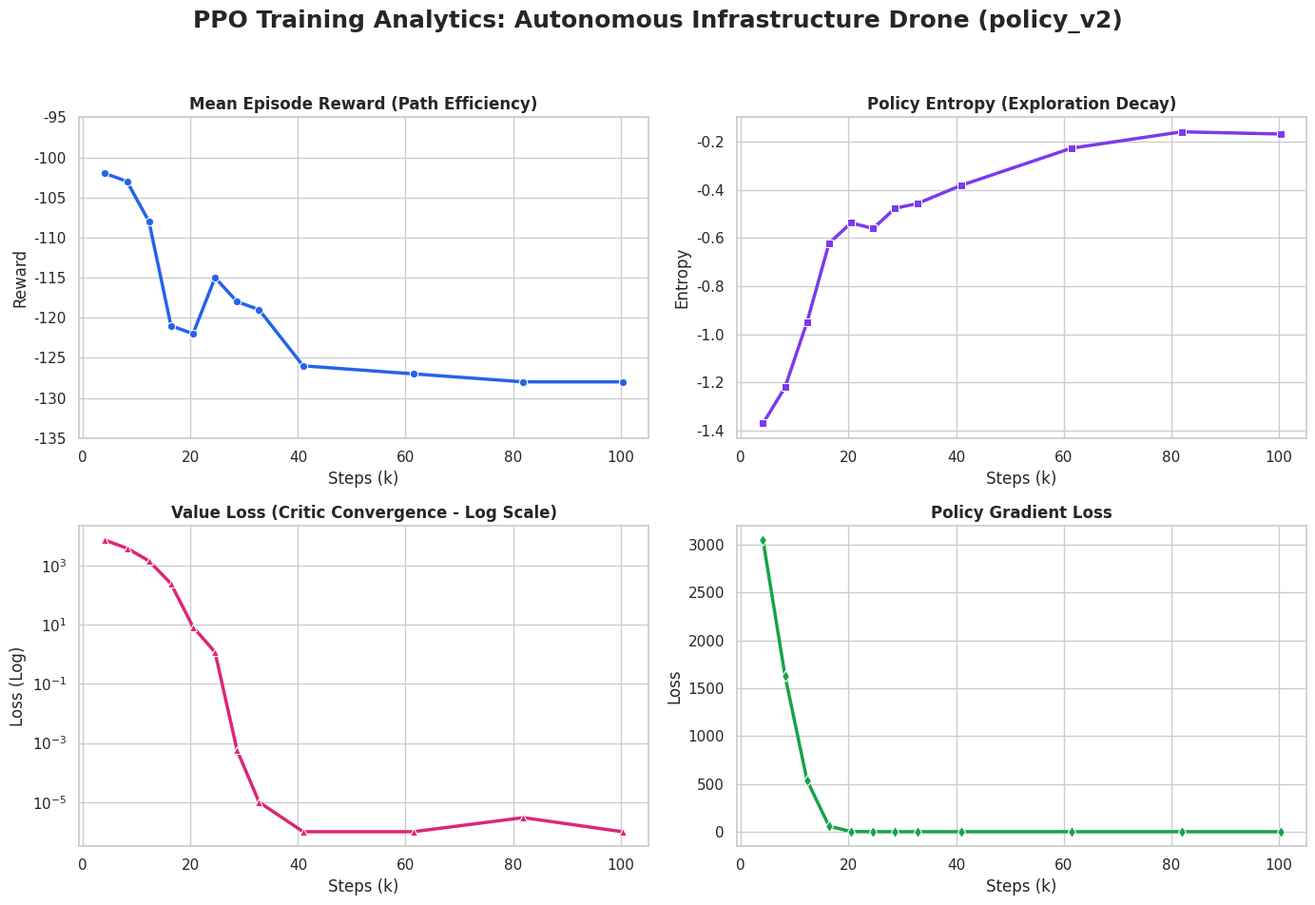

Source code (Python):
import matplotlib.pyplot as plt
import seaborn as sns
import pandas as pd
import numpy as np

# Set the style for academic reporting
sns.set_theme(style="whitegrid")
plt.rcParams.update({'font.size': 12})

def generate_training_plots():
    # 1. Data Preparation (Extracted from your provided PPO logs)
    data = {
        'Step': [4096, 8192, 12288, 16384, 20480, 24576, 28672, 32768, 40960, 61440, 81920, 100352],
        'Mean_Reward': [-102, -103, -108, -121, -122, -115, -118, -119, -126, -127, -128, -128],
        'Policy_Loss': [3050, 1630, 537, 57.4, 1.9, 0.209, -0.021, -0.021, -0.007, -0.028, 0.013, -0.009],
        'Entropy': [-1.37, -1.22, -0.949, -0.622, -0.538, -0.561, -0.477, -0.458, -0.382, -0.228, -0.160, -0.169],
        'Value_Loss': [7250, 3860, 1440, 244, 8.4, 1.18, 0.00057, 0.00001, 0.000001, 0.000001, 0.000003, 0.000001]
    }
    
    df = pd.DataFrame(data)
    df['Step_k'] = df['Step'] / 1000 # Convert to kilo-steps for cleaner X-axis

    # 2. Create Figure and Subplots
    fig, axes = plt.subplots(2, 2, figsize=(14, 10))
    fig.suptitle('PPO Training Analytics: Autonomous Infrastructure Drone (policy_v2)', fontsize=18, fontweight='bold')

    # --- Plot A: Mean Episode Reward ---
    sns.lineplot(ax=axes[0, 0], data=df, x='Step_k', y='Mean_Reward', marker='o', color='#2563eb', linewidth=2.5)
    axes[0, 0].set_title('Mean Episode Reward (Path Efficiency)', fontweight='bold')
    axes[0, 0].set_xlabel('Steps (k)')
    axes[0, 0].set_ylabel('Reward')
    axes[0, 0].set_ylim(-135, -95)

    # --- Plot B: Policy Entropy ---
    sns.lineplot(ax=axes[0, 1], data=df, x='Step_k', y='Entropy', marker='s', color='#7c3aed', linewidth=2.5)
    axes[0, 1].set_title('Policy Entropy (Exploration Decay)', fontweight='bold')
    axes[0, 1].set_xlabel('Steps (k)')
    axes[0, 1].set_ylabel('Entropy')

    # --- Plot C: Value Loss (Log Scale) ---
    sns.lineplot(ax=axes[1, 0], data=df, x='Step_k', y='Value_Loss', marker='^', color='#db2777', linewidth=2.5)
    axes[1, 0].set_yscale('log')
    axes[1, 0].set_title('Value Loss (Critic Convergence - Log Scale)', fontweight='bold')
    axes[1, 0].set_xlabel('Steps (k)')
    axes[1, 0].set_ylabel('Loss (Log)')

    # --- Plot D: Policy Gradient Loss ---
    sns.lineplot(ax=axes[1, 1], data=df, x='Step_k', y='Policy_Loss', marker='d', color='#16a34a', linewidth=2.5)
    axes[1, 1].set_title('Policy Gradient Loss', fontweight='bold')
    axes[1, 1].set_xlabel('Steps (k)')
    axes[1, 1].set_ylabel('Loss')

    # 3. Final Adjustments
    plt.tight_layout(rect=[0, 0.03, 1, 0.95])
    
    # Save the figure for the report
    plt.savefig('training_results_ppo.png', dpi=300)
    print("Graphs generated successfully and saved as 'training_results_ppo.png'.")
    
    plt.show()

if __name__ == "__main__":
    generate_training_plots()
